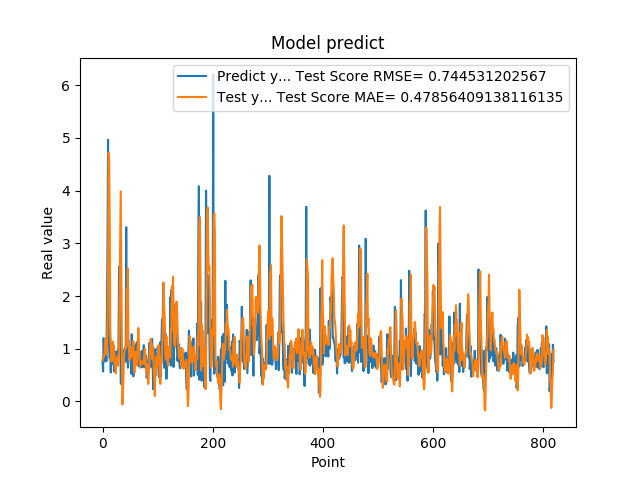

Source data for this figure (header and first rows):
7.566530108451843262e-01, 7.802996574043122857e-01
5.684260129928588867e-01, 8.375852513537066502e-01
1.201630949974060059e+00, 8.504069709961048495e-01
8.802530169486999512e-01, 8.719541877753803627e-01
8.531429767608642578e-01, 9.418483835280478944e-01
7.591750025749206543e-01, 1.183489620537648390e+00
1.005007982254028320e+00, 8.915597082110403582e-01
7.687720060348510742e-01, 9.645605950896456449e-01
1.740013241767883301e+00, 9.041661556781293019e-01
2.913533687591552734e+00, 1.453436424694663609e+00
4.963075160980224609e+00, 2.415572837202787593e+00
1.471215128898620605e+00, 4.714260423305338676e+00
1.000648975372314453e+00, 4.623559342959055130e+00
8.220189809799194336e-01, 3.491896125270926632e+00
9.362199902534482643e-01, 1.395619618567352838e+00
5.486897230148315430e-01, 1.068749095764240042e+00
1.111255049705505371e+00, 7.589920363826846428e-01
7.148039937019348145e-01, 9.345616625303793112e-01
1.052167057991027832e+00, 7.716471664340687209e-01
8.955980539321898304e-01, 1.137182018135973305e+00
7.769405245780944824e-01, 9.799955164952970366e-01
5.699509978294372559e-01, 1.046996592803248083e+00
8.244060277938842773e-01, 7.258059128202130061e-01
5.800840258598327637e-01, 6.730893533791529881e-01
9.488009810447691761e-01, 5.345184228337033217e-01
7.918390035629272461e-01, 7.874029917460509953e-01
6.937990188598632812e-01, 7.523254580736619124e-01
6.834830045700073242e-01, 8.551579732172142068e-01
9.433320164680479847e-01, 6.780415041222425110e-01
1.032713770866394043e+00, 7.621634633849710960e-01
2.556216001510620117e+00, 9.738882242010413748e-01
2.464895963668823242e+00, 1.948902738637409593e+00
2.728049993515014204e+00, 2.854950849845046879e+00
3.558506965637206476e-01, 3.988085733452142456e+00
3.262020051479339600e-01, 2.546353786067801384e+00
3.781589865684509277e-01, 1.236839200904199743e+00
6.306380033493041992e-01, -5.987679282555680160e-02
8.854129910469055176e-01, 1.046502770945856309e-01
9.743152856826782227e-01, 4.568524192205373202e-01
7.307389974594116211e-01, 8.635544674942342569e-01
9.521890282630921520e-01, 9.510479054216910422e-01
1.011654973030090332e+00, 9.978821889384853483e-01
7.643579840660095215e-01, 1.002985344936931700e+00
3.306220054626464844e+00, 1.042827730021206989e+00
7.543110251426696777e-01, 2.119558935900980767e+00
1.409499049186706321e+00, 1.948003587542578741e+00
6.401469707489013672e-01, 2.527822515341171972e+00
8.640019893646240234e-01, 1.032619021726518316e+00
8.469420075416564941e-01, 1.145819492670957285e+00
7.976629734039306641e-01, 7.807446353812658169e-01
9.555831551551821068e-01, 9.015046179613351862e-01
9.546210169792175293e-01, 9.564911635008589430e-01
5.251880288124084473e-01, 1.021113003255787355e+00
1.275226235389709695e+00, 8.437415491832997994e-01
8.355640172958374023e-01, 1.018185166205084258e+00
7.640249729156494141e-01, 9.194344780904595282e-01
4.752210080623626154e-01, 1.137403675615412224e+00
7.414129972457885742e-01, 6.120259125274507550e-01
1.069700956344604492e+00, 5.476716148590080602e-01
7.892770171165466309e-01, 7.069532963257659786e-01
6.914690136909484863e-01, 9.419862569100475591e-01
... 759 more rows
